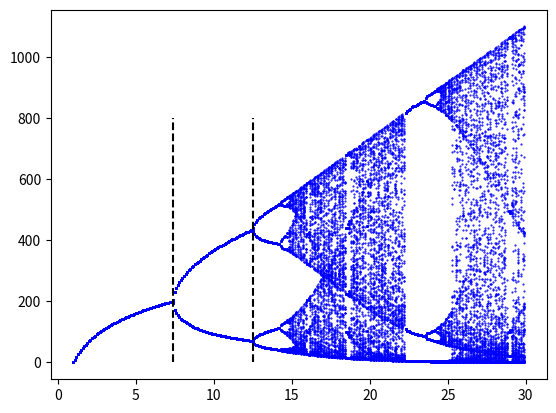

Write Python code to recreate this figure.
import numpy as np
import matplotlib.pyplot as plt


eta0 = 900
alpha= 0.01

for R in np.arange(1,30,0.1):
    etas = np.zeros((300,))
    etas[0] = eta0
    for i in range(1, 300):
        etas[i] = etas[i-1] * R * np.exp(-alpha * etas[i-1])
    plt.plot(np.zeros(100,) + R, etas[-101:-1], 'b.', markersize=1)
    print("R: %s, max: %.2f, min: %.2f" % (R, max(etas[-101:-1]), min(etas[-101:-1])))

plt.plot((7.4, 7.4), (0, 800), 'k--')
plt.plot((12.5, 12.5), (0, 800), 'k--')

plt.savefig("chaos_bifurcation.eps", format='eps')

plt.show()


# FIRST SPLIT AROUND R=7.4
# SECOND SPLIT AROUND R=12.5